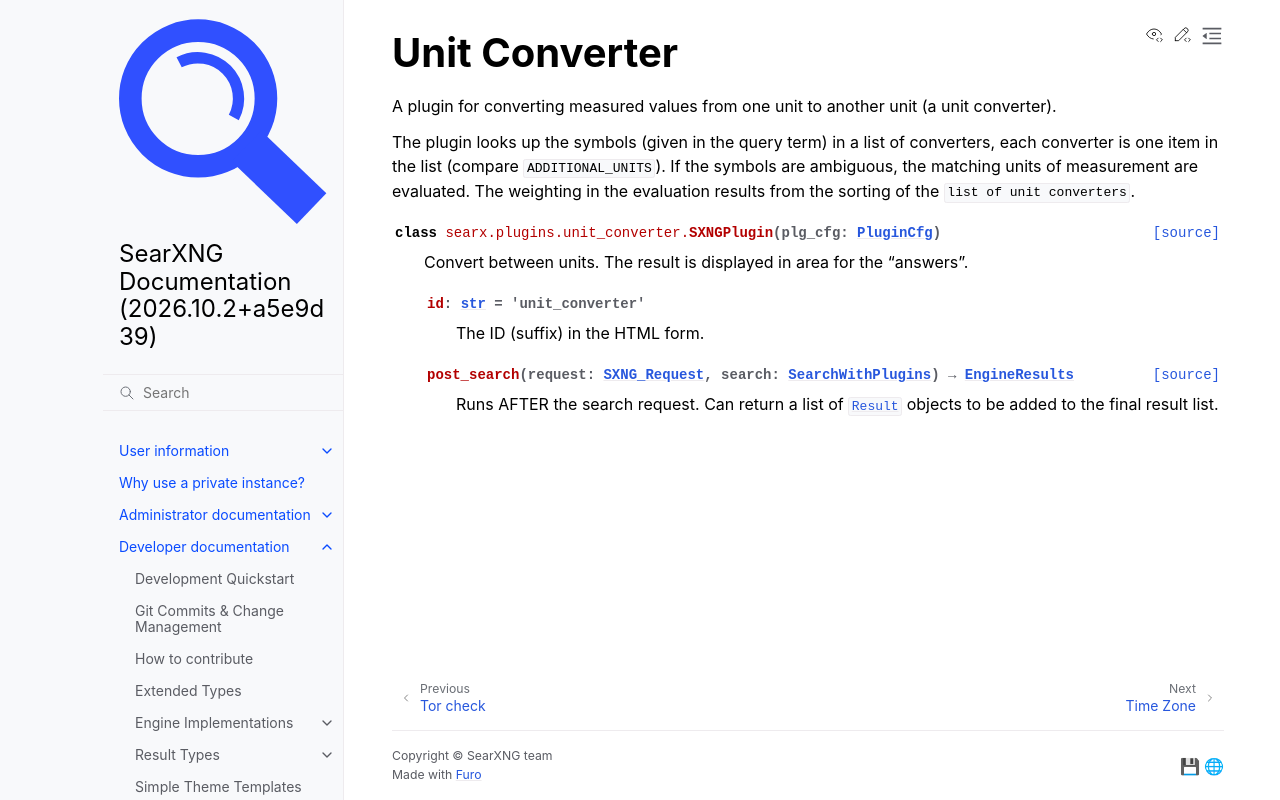

repository: Quad4-Software/void-search · page: dev/plugins/unit_converter.html · generator: sphinx

.. _unit converter plugin:

==============
Unit Converter
==============

.. automodule:: searx.plugins.unit_converter
   :members:
